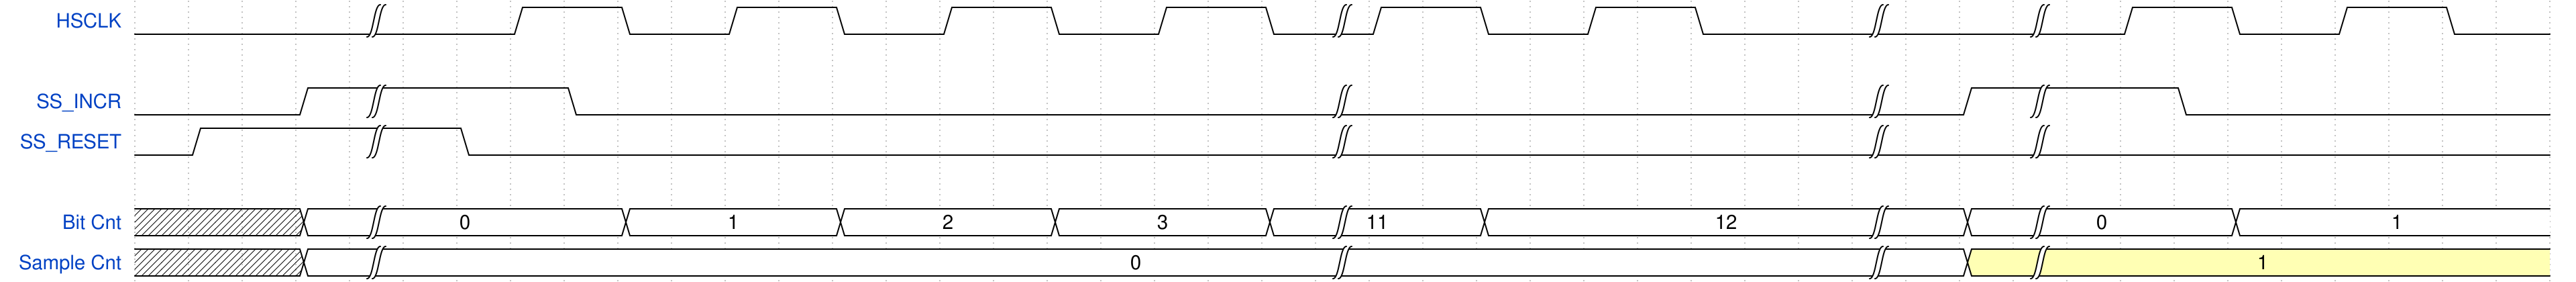

The timing diagram above was drawn with WaveDrom. Write its source.

{signal: [
  {name: 'HSCLK', 			wave: '0...|..1.0.1.0.1.0.1.0|1.0.1.0..|..|.1.0.1.0.' , period: 1},
  {},
  {name: 'SS_INCR', 		wave: '0..1|...0.............|.........|.1|..0......'},
  {name: 'SS_RESET', 		wave: '01..|.0...............|.........|..|.........'},
  {},
  {name : ' Bit Cnt',		wave: 'x..2|....2...2...2...2|..2......|.2|...2.....', 	data: ["0",'1','2','3','11','12','0','1','2',]},			
  {name : ' Sample Cnt',	wave: 'x..2|.................|.........|.3|.........', 	data: ["0",'1','11','12','','31','32','33','34',' ','536','537','0','2045','2046','2047','0','1',' ','0',]},			

],
}